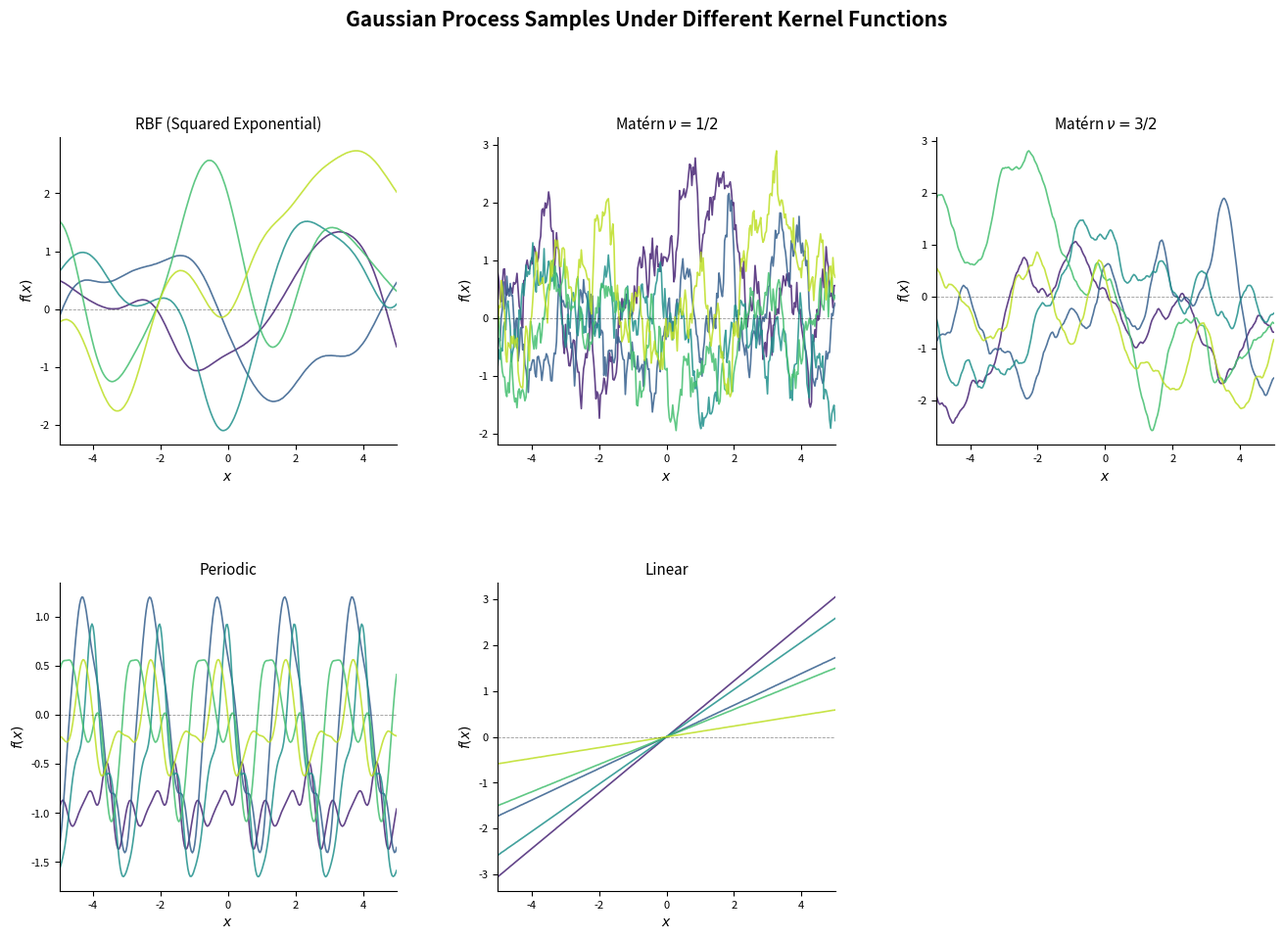

Here is the Python script that generated this plot:
import numpy as np
import matplotlib.pyplot as plt
from matplotlib.gridspec import GridSpec

# --- Kernel definitions ---
def kernel_rbf(x1, x2, length_scale=1.0, variance=1.0):
    sq_dist = (x1[:, None] - x2[None, :]) ** 2
    return variance * np.exp(-0.5 * sq_dist / length_scale**2)

def kernel_matern12(x1, x2, length_scale=1.0, variance=1.0):
    dist = np.abs(x1[:, None] - x2[None, :])
    return variance * np.exp(-dist / length_scale)

def kernel_matern32(x1, x2, length_scale=1.0, variance=1.0):
    dist = np.abs(x1[:, None] - x2[None, :])
    r = np.sqrt(3) * dist / length_scale
    return variance * (1 + r) * np.exp(-r)

def kernel_periodic(x1, x2, length_scale=1.0, variance=1.0, period=2.0):
    dist = np.abs(x1[:, None] - x2[None, :])
    return variance * np.exp(-2 * np.sin(np.pi * dist / period)**2 / length_scale**2)

def kernel_linear(x1, x2, variance=1.0, offset=0.0):
    return variance * (x1[:, None] - offset) * (x2[None, :] - offset)

# --- GP sampler ---
def sample_gp(kernel, x, n_samples=5, noise=1e-6, **kwargs):
    K = kernel(x, x, **kwargs)
    K += noise * np.eye(len(x))  # jitter for numerical stability
    L = np.linalg.cholesky(K)
    samples = L @ np.random.randn(len(x), n_samples)
    return samples

# --- Plot setup ---
np.random.seed(42)
x = np.linspace(-5, 5, 300)
n_samples = 5
colors = plt.cm.viridis(np.linspace(0.1, 0.9, n_samples))

kernels = [
    (kernel_rbf,       "RBF (Squared Exponential)",  {"length_scale": 1.0, "variance": 1.0}),
    (kernel_matern12,  "Matérn $\\nu = 1/2$",         {"length_scale": 1.0, "variance": 1.0}),
    (kernel_matern32,  "Matérn $\\nu = 3/2$",         {"length_scale": 1.0, "variance": 1.0}),
    (kernel_periodic,  "Periodic",                    {"length_scale": 1.0, "variance": 1.0, "period": 2.0}),
    (kernel_linear,    "Linear",                      {"variance": 0.3,     "offset": 0.0}),
]

fig = plt.figure(figsize=(16, 10))
fig.suptitle("Gaussian Process Samples Under Different Kernel Functions",
             fontsize=15, fontweight="bold", y=1.01)

gs = GridSpec(2, 3, figure=fig, hspace=0.45, wspace=0.3)
axes = [fig.add_subplot(gs[i // 3, i % 3]) for i in range(5)]

for ax, (kernel_fn, title, kwargs) in zip(axes, kernels):
    samples = sample_gp(kernel_fn, x, n_samples=n_samples, **kwargs)
    for i in range(n_samples):
        ax.plot(x, samples[:, i], color=colors[i], linewidth=1.2, alpha=0.85)
    ax.axhline(0, color="black", linewidth=0.6, linestyle="--", alpha=0.4)
    ax.set_title(title, fontsize=11)
    ax.set_xlabel("$x$", fontsize=10)
    ax.set_ylabel("$f(x)$", fontsize=10)
    ax.set_xlim(-5, 5)
    ax.tick_params(labelsize=8)
    ax.spines["top"].set_visible(False)
    ax.spines["right"].set_visible(False)

plt.savefig("gp_kernels.pdf", bbox_inches="tight", dpi=300)
plt.savefig("gp_kernels.png", bbox_inches="tight", dpi=300)
plt.show()
print("Saved: gp_kernels.pdf and gp_kernels.png")
